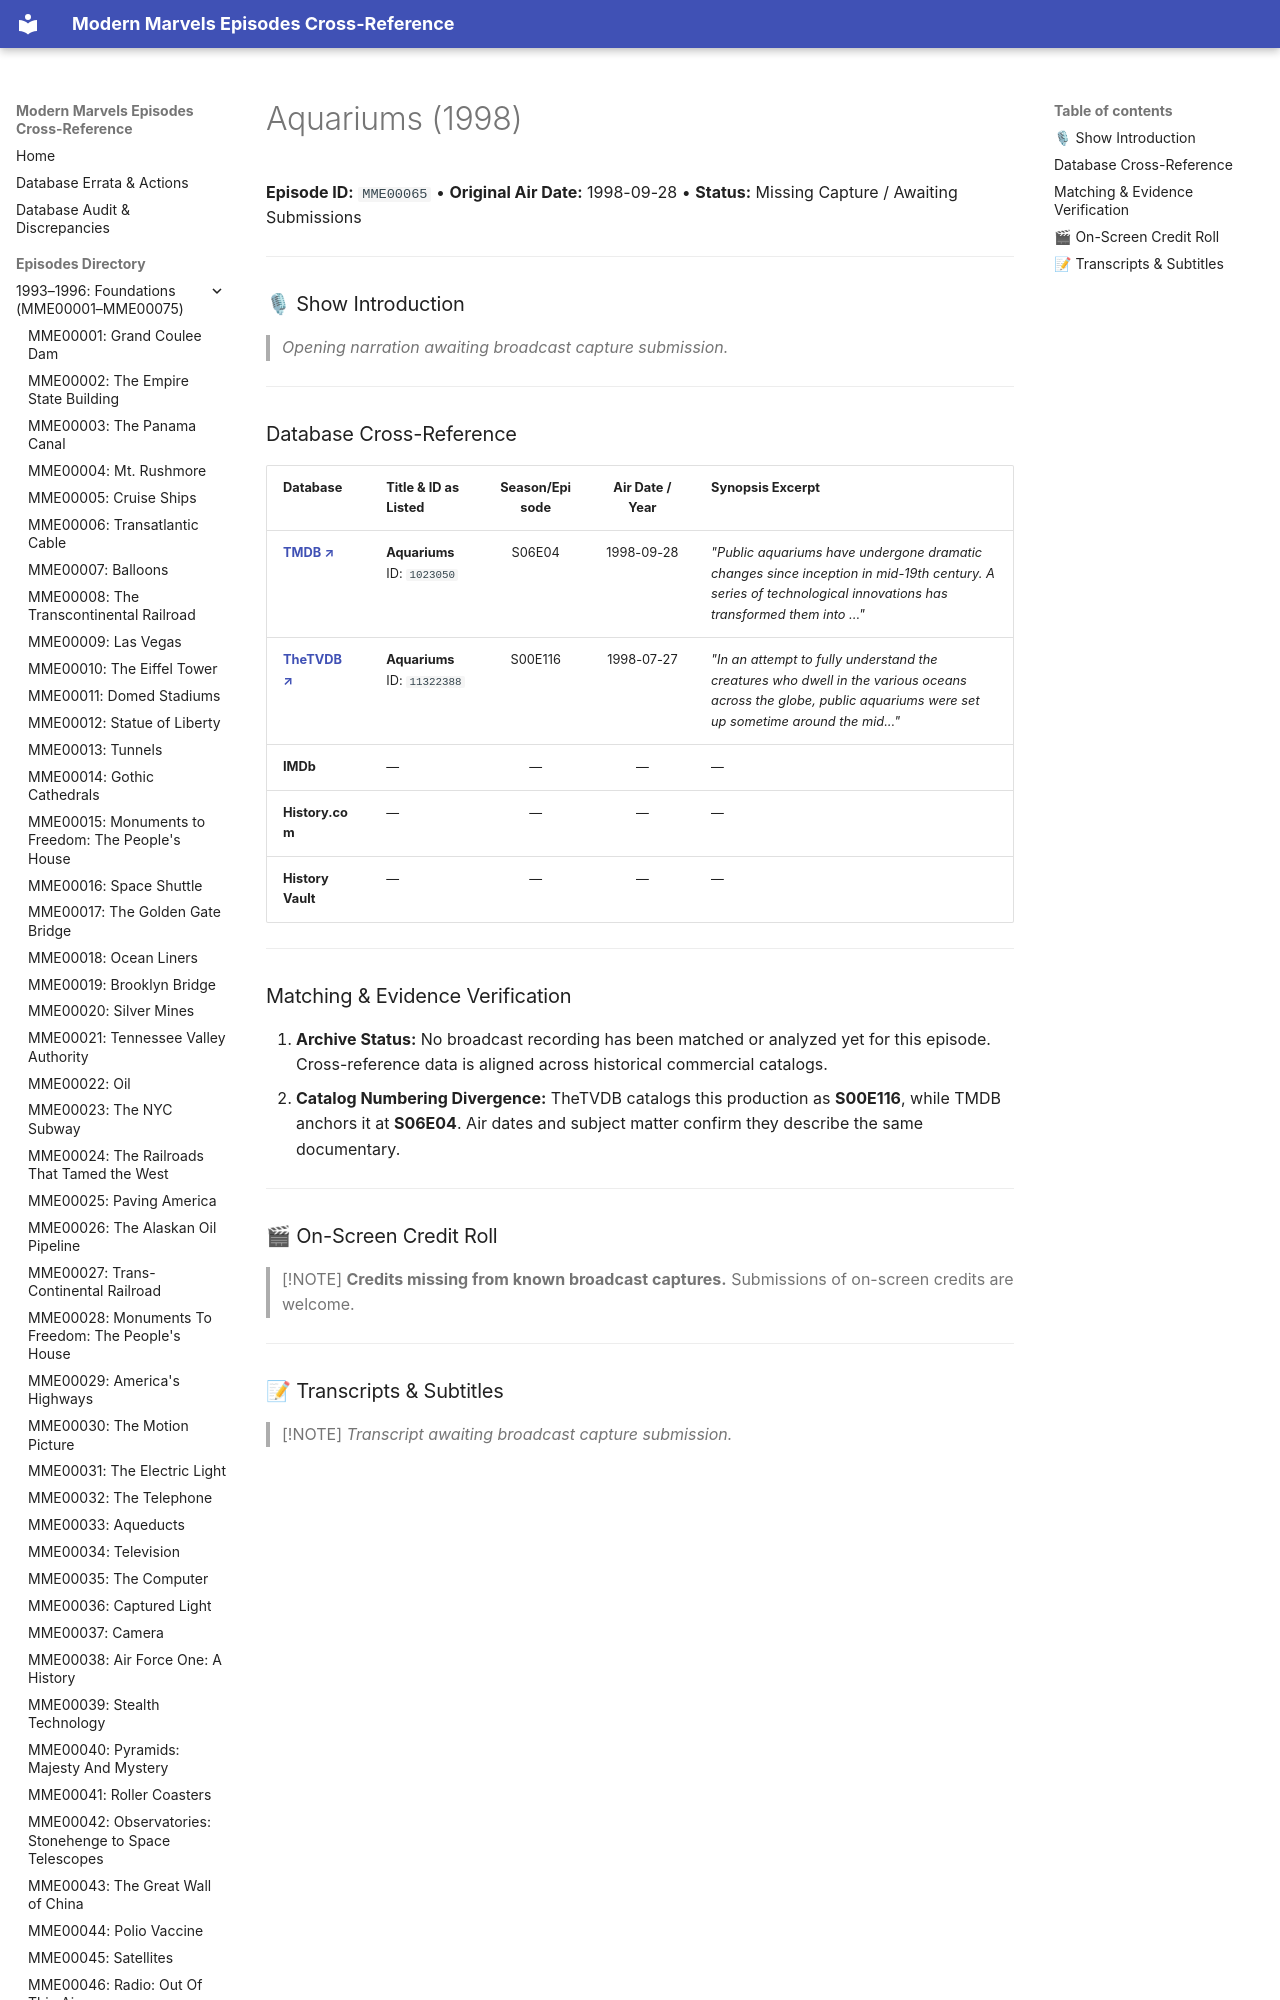

repository: ModernMarvelsFan/ModernMarvels · page: episodes/MME00065/index.html · generator: mkdocs

# Aquariums (1998)

**Episode ID:** `MME00065` • **Original Air Date:** 1998-09-28 • **Status:** Missing Capture / Awaiting Submissions

---

### 🎙 Show Introduction

> *Opening narration awaiting broadcast capture submission.*

---
